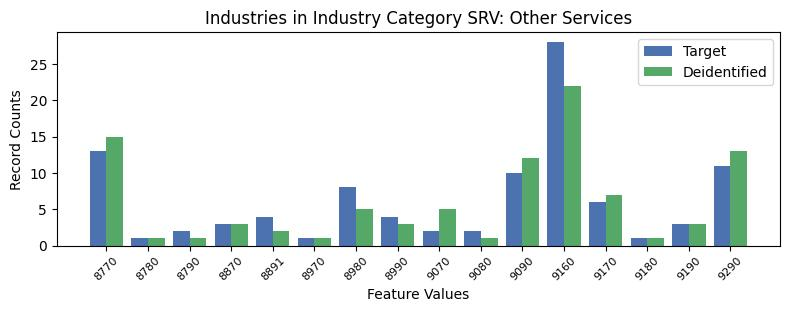

The data file committed next to this chart (first rows):
, INDP, count_target, count_deidentified
0, 8770, 13, 15
13, 8780, 1, 1
12, 8790, 2, 1
11, 8870, 3, 3
3, 8891, 4, 2
7, 8970, 1, 1
1, 8980, 8, 5
5, 8990, 4, 3
15, 9070, 2, 5
10, 9080, 2, 1
8, 9090, 10, 12
4, 9160, 28, 22
6, 9170, 6, 7
14, 9180, 1, 1
9, 9190, 3, 3
2, 9290, 11, 13
